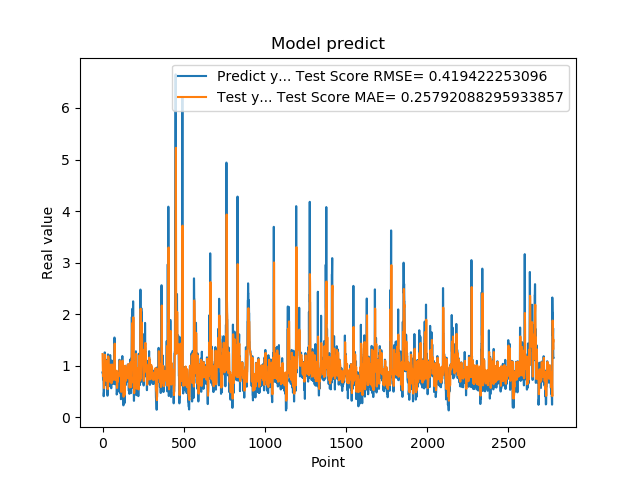

The table this chart was drawn from, first rows:
8.723750114440917969e-01, 1.225520196842208920e+00
8.723750114440917969e-01, 1.055168935254075624e+00
8.355640172958374023e-01, 9.052627083190641910e-01
7.321749925613403320e-01, 8.895482532594893854e-01
7.321749925613403320e-01, 8.322132946913570750e-01
7.640249729156494141e-01, 7.940866264214857528e-01
7.640249729156494141e-01, 8.077377190245845773e-01
4.072830080986022949e-01, 8.193302642202536790e-01
4.752210080623625599e-01, 6.734998531720893800e-01
4.752210080623625599e-01, 5.662788651049116551e-01
8.781340122222900391e-01, 5.907064930657514035e-01
8.781340122222900391e-01, 7.695198715337945305e-01
7.414129972457885742e-01, 9.098326124411033611e-01
1.258002042770385520e+00, 8.519566926672831331e-01
1.258002042770385520e+00, 1.028409594145927697e+00
1.069700956344604492e+00, 1.211804439269251965e+00
1.069700956344604492e+00, 1.131059201367041744e+00
7.274609804153442383e-01, 1.061985400331184382e+00
7.892770171165466309e-01, 9.185580846770602381e-01
7.892770171165466309e-01, 8.169143279008216352e-01
6.237750053405761719e-01, 8.393498738476009580e-01
6.237750053405761719e-01, 7.697369402588996046e-01
6.914690136909484863e-01, 7.082275952124825746e-01
8.557710051536558948e-01, 7.373332424372072147e-01
8.557710051536558948e-01, 8.330264332806047722e-01
7.093830108642578125e-01, 8.920884115459571939e-01
7.093830108642578125e-01, 8.302266308684639329e-01
1.014547944068908691e+00, 7.760268031105784781e-01
1.115731000900268555e+00, 9.093355442823037871e-01
1.115731000900268555e+00, 1.061730590478852099e+00
4.182830154895783026e-01, 1.098585209501799387e+00
4.182830154895783026e-01, 8.169407433804245500e-01
1.002280950546264648e+00, 5.457064863040226310e-01
1.218860983848571777e+00, 8.082204652279786350e-01
1.218860983848571777e+00, 1.101947032242043489e+00
1.143296003341674805e+00, 1.180642267063208850e+00
1.143296003341674805e+00, 1.148157370477890460e+00
6.528189778327941895e-01, 1.120510322231850209e+00
6.746559739112854004e-01, 9.169038155006736801e-01
6.746559739112854004e-01, 7.405687868466291901e-01
6.009536385536193848e-01, 7.485173582352540045e-01
6.009536385536193848e-01, 7.173052018372013672e-01
6.694570183753967285e-01, 6.901629095766221855e-01
6.538079977035522461e-01, 7.196208669155773618e-01
6.538079977035522461e-01, 7.377284114143221050e-01
7.814120054244995117e-01, 7.320066927777191257e-01
7.814120054244995117e-01, 7.871651015052210099e-01
1.206303954124450906e+00, 8.331140501235240192e-01
8.469259738922119141e-01, 1.019037061654183285e+00
8.469259738922119141e-01, 1.018919507279685721e+00
8.286409974098205566e-01, 8.850712375783129637e-01
8.286409974098205566e-01, 8.772573658702739197e-01
6.482390165328979492e-01, 8.705667578114877347e-01
5.623700022697448730e-01, 7.946844017108632974e-01
5.623700022697448730e-01, 6.913174134177254571e-01
7.183309793472290039e-01, 6.596301296622626431e-01
7.183309793472290039e-01, 7.273150767463726352e-01
1.099647998809814453e+00, 7.831164993696730914e-01
9.541710019111632191e-01, 9.501980729801735581e-01
9.541710019111632191e-01, 1.023777722097802156e+00
7.290139794349670410e-01, 9.701928199827496435e-01
... 2,719 more rows
